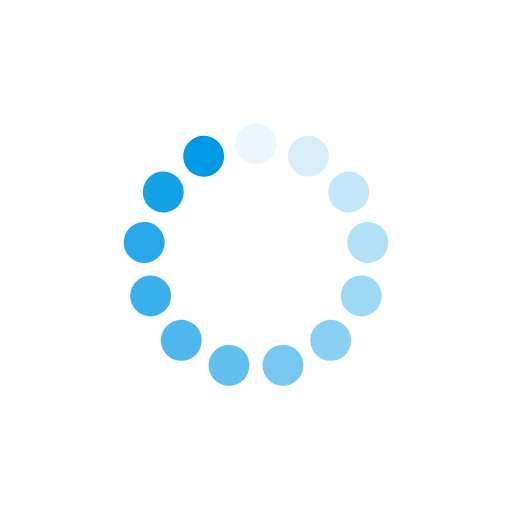
t = 0.00 s
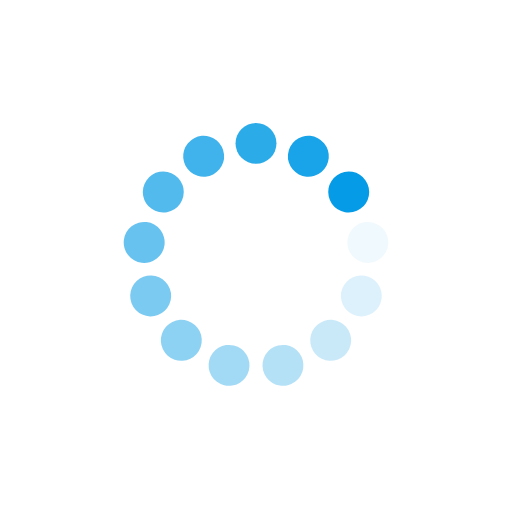
t = 0.25 s
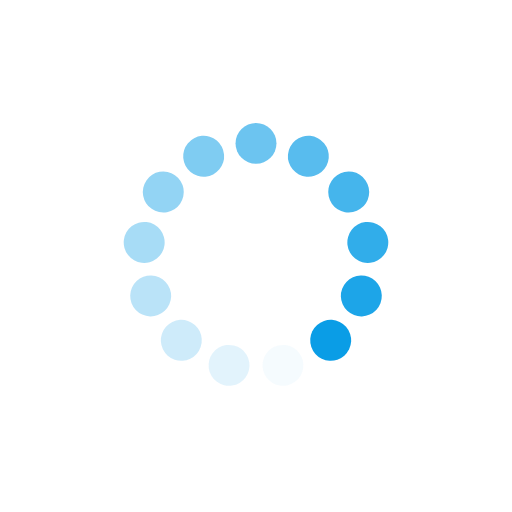
t = 0.50 s
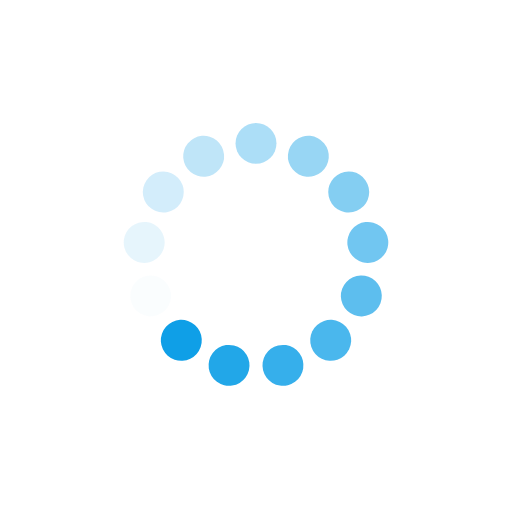
t = 0.75 s

The animated SVG that drew these frames (rendered in a browser with its animation timeline set to each time). Animation: 13 SMIL elements (animate=13); one cycle of 1.00 s, repeats indefinitely.

<svg xmlns="http://www.w3.org/2000/svg" viewBox="0 0 100 100" preserveAspectRatio="xMidYMid" width="200" height="200" style="shape-rendering: auto; display: block; background: rgb(255, 255, 255);" xmlns:xlink="http://www.w3.org/1999/xlink"><g><g transform="rotate(0 50 50)">
  <rect fill="#0099e5" height="8" width="8" ry="4" rx="4" y="24" x="46">
    <animate repeatCount="indefinite" begin="-0.9230769230769231s" dur="1s" keyTimes="0;1" values="1;0" attributeName="opacity"></animate>
  </rect>
</g><g transform="rotate(27.692307692307693 50 50)">
  <rect fill="#0099e5" height="8" width="8" ry="4" rx="4" y="24" x="46">
    <animate repeatCount="indefinite" begin="-0.8461538461538461s" dur="1s" keyTimes="0;1" values="1;0" attributeName="opacity"></animate>
  </rect>
</g><g transform="rotate(55.38461538461539 50 50)">
  <rect fill="#0099e5" height="8" width="8" ry="4" rx="4" y="24" x="46">
    <animate repeatCount="indefinite" begin="-0.7692307692307693s" dur="1s" keyTimes="0;1" values="1;0" attributeName="opacity"></animate>
  </rect>
</g><g transform="rotate(83.07692307692308 50 50)">
  <rect fill="#0099e5" height="8" width="8" ry="4" rx="4" y="24" x="46">
    <animate repeatCount="indefinite" begin="-0.6923076923076923s" dur="1s" keyTimes="0;1" values="1;0" attributeName="opacity"></animate>
  </rect>
</g><g transform="rotate(110.76923076923077 50 50)">
  <rect fill="#0099e5" height="8" width="8" ry="4" rx="4" y="24" x="46">
    <animate repeatCount="indefinite" begin="-0.6153846153846154s" dur="1s" keyTimes="0;1" values="1;0" attributeName="opacity"></animate>
  </rect>
</g><g transform="rotate(138.46153846153845 50 50)">
  <rect fill="#0099e5" height="8" width="8" ry="4" rx="4" y="24" x="46">
    <animate repeatCount="indefinite" begin="-0.5384615384615384s" dur="1s" keyTimes="0;1" values="1;0" attributeName="opacity"></animate>
  </rect>
</g><g transform="rotate(166.15384615384616 50 50)">
  <rect fill="#0099e5" height="8" width="8" ry="4" rx="4" y="24" x="46">
    <animate repeatCount="indefinite" begin="-0.46153846153846156s" dur="1s" keyTimes="0;1" values="1;0" attributeName="opacity"></animate>
  </rect>
</g><g transform="rotate(193.84615384615384 50 50)">
  <rect fill="#0099e5" height="8" width="8" ry="4" rx="4" y="24" x="46">
    <animate repeatCount="indefinite" begin="-0.38461538461538464s" dur="1s" keyTimes="0;1" values="1;0" attributeName="opacity"></animate>
  </rect>
</g><g transform="rotate(221.53846153846155 50 50)">
  <rect fill="#0099e5" height="8" width="8" ry="4" rx="4" y="24" x="46">
    <animate repeatCount="indefinite" begin="-0.3076923076923077s" dur="1s" keyTimes="0;1" values="1;0" attributeName="opacity"></animate>
  </rect>
</g><g transform="rotate(249.23076923076923 50 50)">
  <rect fill="#0099e5" height="8" width="8" ry="4" rx="4" y="24" x="46">
    <animate repeatCount="indefinite" begin="-0.23076923076923078s" dur="1s" keyTimes="0;1" values="1;0" attributeName="opacity"></animate>
  </rect>
</g><g transform="rotate(276.9230769230769 50 50)">
  <rect fill="#0099e5" height="8" width="8" ry="4" rx="4" y="24" x="46">
    <animate repeatCount="indefinite" begin="-0.15384615384615385s" dur="1s" keyTimes="0;1" values="1;0" attributeName="opacity"></animate>
  </rect>
</g><g transform="rotate(304.61538461538464 50 50)">
  <rect fill="#0099e5" height="8" width="8" ry="4" rx="4" y="24" x="46">
    <animate repeatCount="indefinite" begin="-0.07692307692307693s" dur="1s" keyTimes="0;1" values="1;0" attributeName="opacity"></animate>
  </rect>
</g><g transform="rotate(332.3076923076923 50 50)">
  <rect fill="#0099e5" height="8" width="8" ry="4" rx="4" y="24" x="46">
    <animate repeatCount="indefinite" begin="0s" dur="1s" keyTimes="0;1" values="1;0" attributeName="opacity"></animate>
  </rect>
</g><g></g></g><!-- [ldio] generated by https://loading.io --></svg>